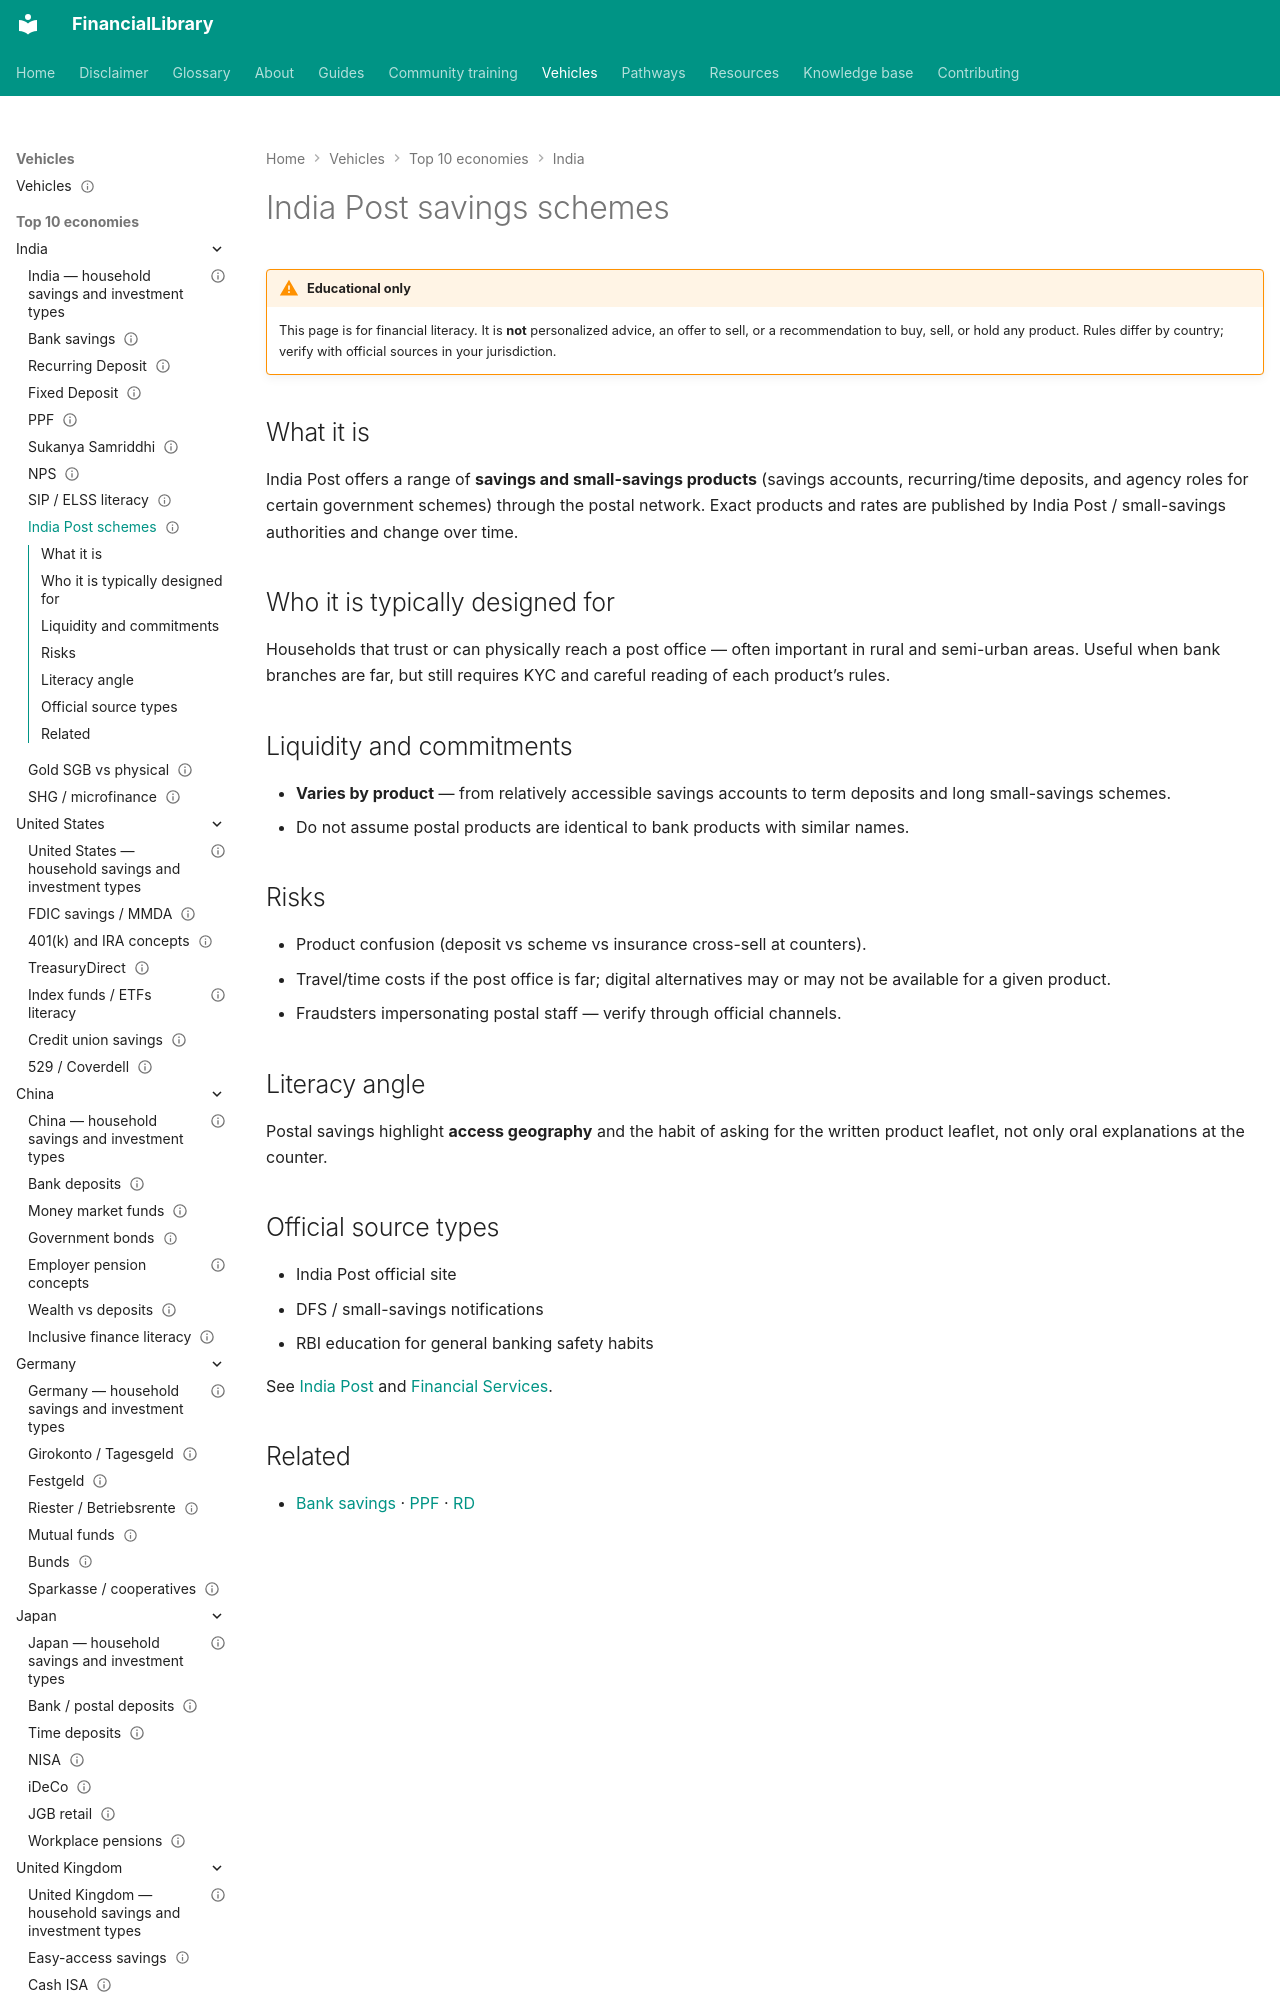

repository: ananddw24/safe_investment_researcher · page: vehicles/in/postal-schemes/index.html · generator: mkdocs

---
title: "India Post savings schemes"
country: in
vehicle_id: "in-postal-schemes"
category: "postal-savings"
status: published
last_reviewed: "2026-10-17"
---

# India Post savings schemes

!!! warning "Educational only"
    This page is for financial literacy. It is **not** personalized advice,
    an offer to sell, or a recommendation to buy, sell, or hold any product.
    Rules differ by country; verify with official sources in your jurisdiction.


## What it is

India Post offers a range of **savings and small-savings products** (savings
accounts, recurring/time deposits, and agency roles for certain government schemes)
through the postal network. Exact products and rates are published by India Post /
small-savings authorities and change over time.
